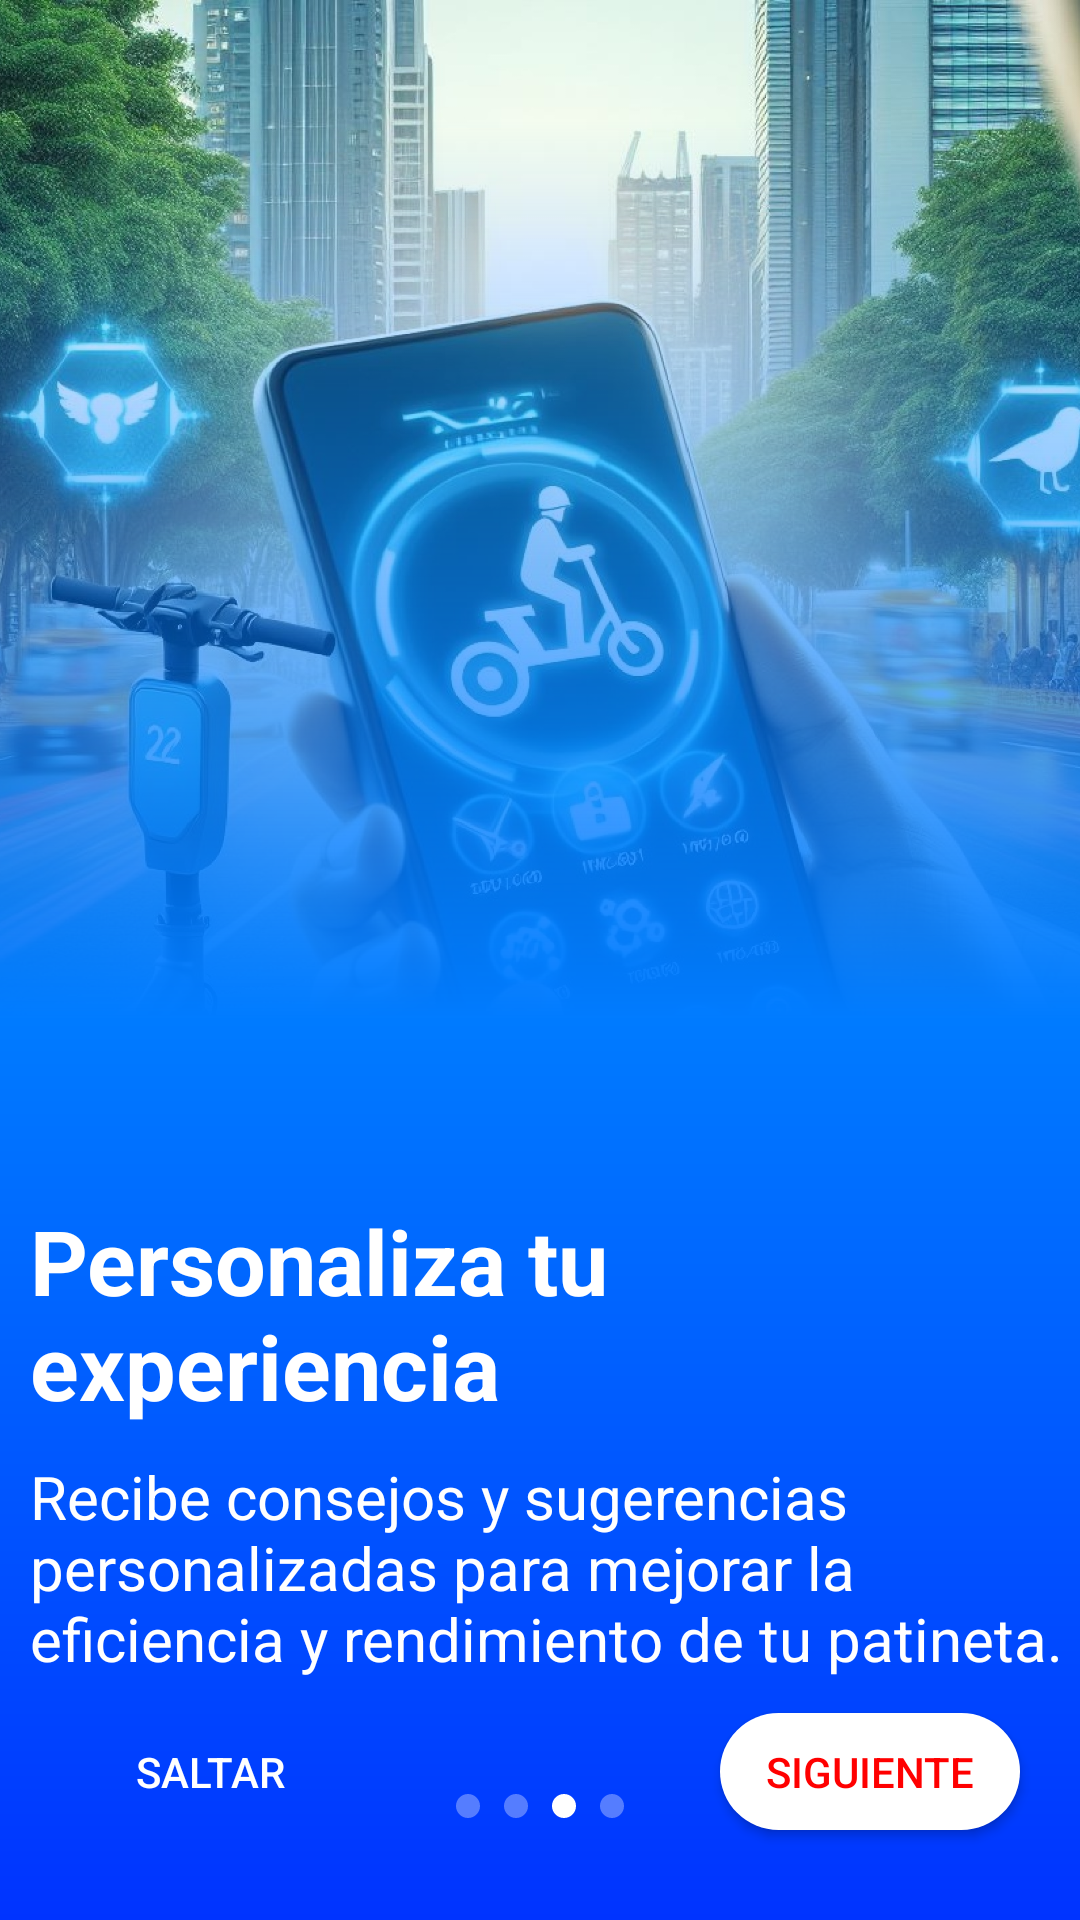

This screen was rendered from an Android layout file. Write that file and the resources it references.
<!-- AndroidManifest.xml: application theme Theme.VolticAppV1.Day -->
<!-- res/layout/welcomescreen3.xml -->
<?xml version="1.0" encoding="utf-8"?>
<RelativeLayout xmlns:android="http://schemas.android.com/apk/res/android"
    android:layout_width="match_parent"
    android:layout_height="match_parent">

    
    <ImageView
        android:id="@+id/backgroundImage"
        android:layout_width="match_parent"
        android:layout_height="460dp"
        android:scaleType="centerCrop"
        android:src="@drawable/welcome_image3"/>

    
    <View
        android:id="@+id/gradientOverlay"
        android:layout_width="match_parent"
        android:layout_height="600dp"
        android:background="?attr/gradient_overlay"
        android:layout_alignParentBottom="true" />

    
    <TextView
        android:id="@+id/titleText"
        android:layout_width="wrap_content"
        android:layout_height="wrap_content"
        android:layout_marginTop="400dp"
        android:layout_marginStart="10dp"
        android:text="@string/personaliza_tu_experiencia"
        android:textColor="#FFFFFF"
        android:textSize="30sp"
        android:textStyle="bold" />

    
    <TextView
        android:id="@+id/subtitleText"
        android:layout_width="wrap_content"
        android:layout_height="wrap_content"
        android:layout_below="@id/titleText"
        android:layout_marginStart="10dp"
        android:layout_marginTop="10dp"
        android:text="@string/recibe_consejos_y_sugerencias_personalizadas_para_mejorar_la_eficiencia_y_rendimiento_de_tu_patineta"
        android:textColor="#FFFFFF"
        android:textSize="20sp" />

    
    <Button
        android:id="@+id/skipButton"
        android:layout_width="100dp"
        android:layout_height="39dp"
        android:layout_alignParentBottom="true"
        android:layout_marginBottom="30dp"
        android:layout_marginStart="20dp"
        android:text="@string/saltar"
        android:background="@drawable/transparent_button_white"
        android:textColor="#FFFFFF" />

    
    <Button
        android:id="@+id/nextButton"
        android:layout_width="100dp"
        android:layout_height="39dp"
        android:layout_alignParentBottom="true"
        android:layout_marginBottom="30dp"
        android:layout_marginEnd="20dp"
        android:layout_alignParentEnd="true"
        android:text="@string/siguiente"
        android:background="@drawable/button_background_white"
        android:textColor="@color/button_text_color_white" />

    
    <LinearLayout
        android:id="@+id/pageIndicator"
        android:layout_width="wrap_content"
        android:layout_height="wrap_content"
        android:layout_alignParentBottom="true"
        android:layout_centerHorizontal="true"
        android:orientation="horizontal"
        android:layout_marginBottom="30dp">

        <View
            android:layout_width="8dp"
            android:layout_height="8dp"
            android:background="@drawable/indicator_inactive"
            android:layout_margin="4dp" />

        <View
            android:layout_width="8dp"
            android:layout_height="8dp"
            android:background="@drawable/indicator_inactive"
            android:layout_margin="4dp" />

        <View
            android:layout_width="8dp"
            android:layout_height="8dp"
            android:background="@drawable/indicator_active"
            android:layout_margin="4dp" />
        <View
            android:layout_width="8dp"
            android:layout_height="8dp"
            android:background="@drawable/indicator_inactive"
            android:layout_margin="4dp" />
    </LinearLayout>

</RelativeLayout>
<!-- resources referenced by this layout -->
<resources>
  <!-- drawable button_background_white (drawable) -->
  <?xml version="1.0" encoding="utf-8"?>
  <selector xmlns:android="http://schemas.android.com/apk/res/android">
      <item android:state_pressed="true">
          <shape>
              <solid android:color="#FF6D6D"/>
              <corners android:radius="21dp"/>
          </shape>
      </item>
      <item>
          <shape>
              <solid android:color="#FFFFFF"/>
              <corners android:radius="21dp"/>
          </shape>
      </item>
  </selector>
  <!-- drawable indicator_active (drawable) -->
  <?xml version="1.0" encoding="utf-8"?>
  <shape xmlns:android="http://schemas.android.com/apk/res/android">
      <solid android:color="#FFFFFF"/>
      <corners android:radius="21dp"/>
  </shape>
  <!-- drawable indicator_inactive (drawable) -->
  <?xml version="1.0" encoding="utf-8"?>
  <shape xmlns:android="http://schemas.android.com/apk/res/android">
      <solid android:color="#55FFFFFF"/>
      <corners android:radius="21dp"/>
  </shape>
  <string name="personaliza_tu_experiencia">Personaliza tu experiencia</string>
  <string name="recibe_consejos_y_sugerencias_personalizadas_para_mejorar_la_eficiencia_y_rendimiento_de_tu_patineta">Recibe consejos y sugerencias personalizadas para mejorar la eficiencia y rendimiento de tu patineta.</string>
  <string name="saltar">SALTAR</string>
  <string name="siguiente">SIGUIENTE</string>
  <color name="splashBackgroundDay">#007BFF</color>
  <color name="splashLogoColor1Day">#FFFFFF</color>
  <color name="splashLogoColor2Day">#C8C8C8</color>
  <color name="splashLogoColor3Day">#FFFFFF</color>
  <color name="splashBetaLogoColor1Day">#FFFFFF</color>
  <color name="splashBetaLogoColor2Day">#007BFF</color>
  <color name="splashTextColorDay">#FFFFFF</color>
  <!-- drawable gradient_overlay_2_day (drawable) -->
  <?xml version="1.0" encoding="utf-8"?>
  <layer-list xmlns:android="http://schemas.android.com/apk/res/android">
      <item>
          <shape android:shape="rectangle">
              <gradient
                  android:startColor="#FF0000"
                  android:endColor="#800000"
                  android:angle="270"/>
          </shape>
      </item>
  </layer-list>
  <!-- drawable data_rectangle_day (drawable) -->
  <?xml version="1.0" encoding="utf-8"?>
  <layer-list xmlns:android="http://schemas.android.com/apk/res/android">
      
      <item android:bottom="2dp" android:left="5dp" android:right="2dp" android:top="5dp">
          <shape android:shape="rectangle">
              <solid android:color="#2D000000"/> 
              <corners android:radius="25dp"/>
          </shape>
      </item>
  
      
      <item android:bottom="6dp" android:left="6dp" android:right="6dp" android:top="6dp">
          <shape android:shape="rectangle">
              <corners android:radius="25dp"/> 
              <gradient
                  android:startColor="#FFFFFF"
                  android:centerColor="#FFFFFF"
                  android:endColor="#DBD9D9"
                  android:angle="270"/>
          </shape>
      </item>
  </layer-list>
  <!-- drawable gradient_overlay_day (drawable) -->
  <?xml version="1.0" encoding="utf-8"?>
  <layer-list xmlns:android="http://schemas.android.com/apk/res/android">
      <item>
          <shape android:shape="rectangle">
              <gradient
                  android:startColor="@android:color/transparent"
                  android:centerColor="#007BFF"
                  android:endColor="#0033FF"
                  android:angle="270"/>
          </shape>
      </item>
  </layer-list>
  <color name="rectangleIconColorDay">#007BFF</color>
</resources>
